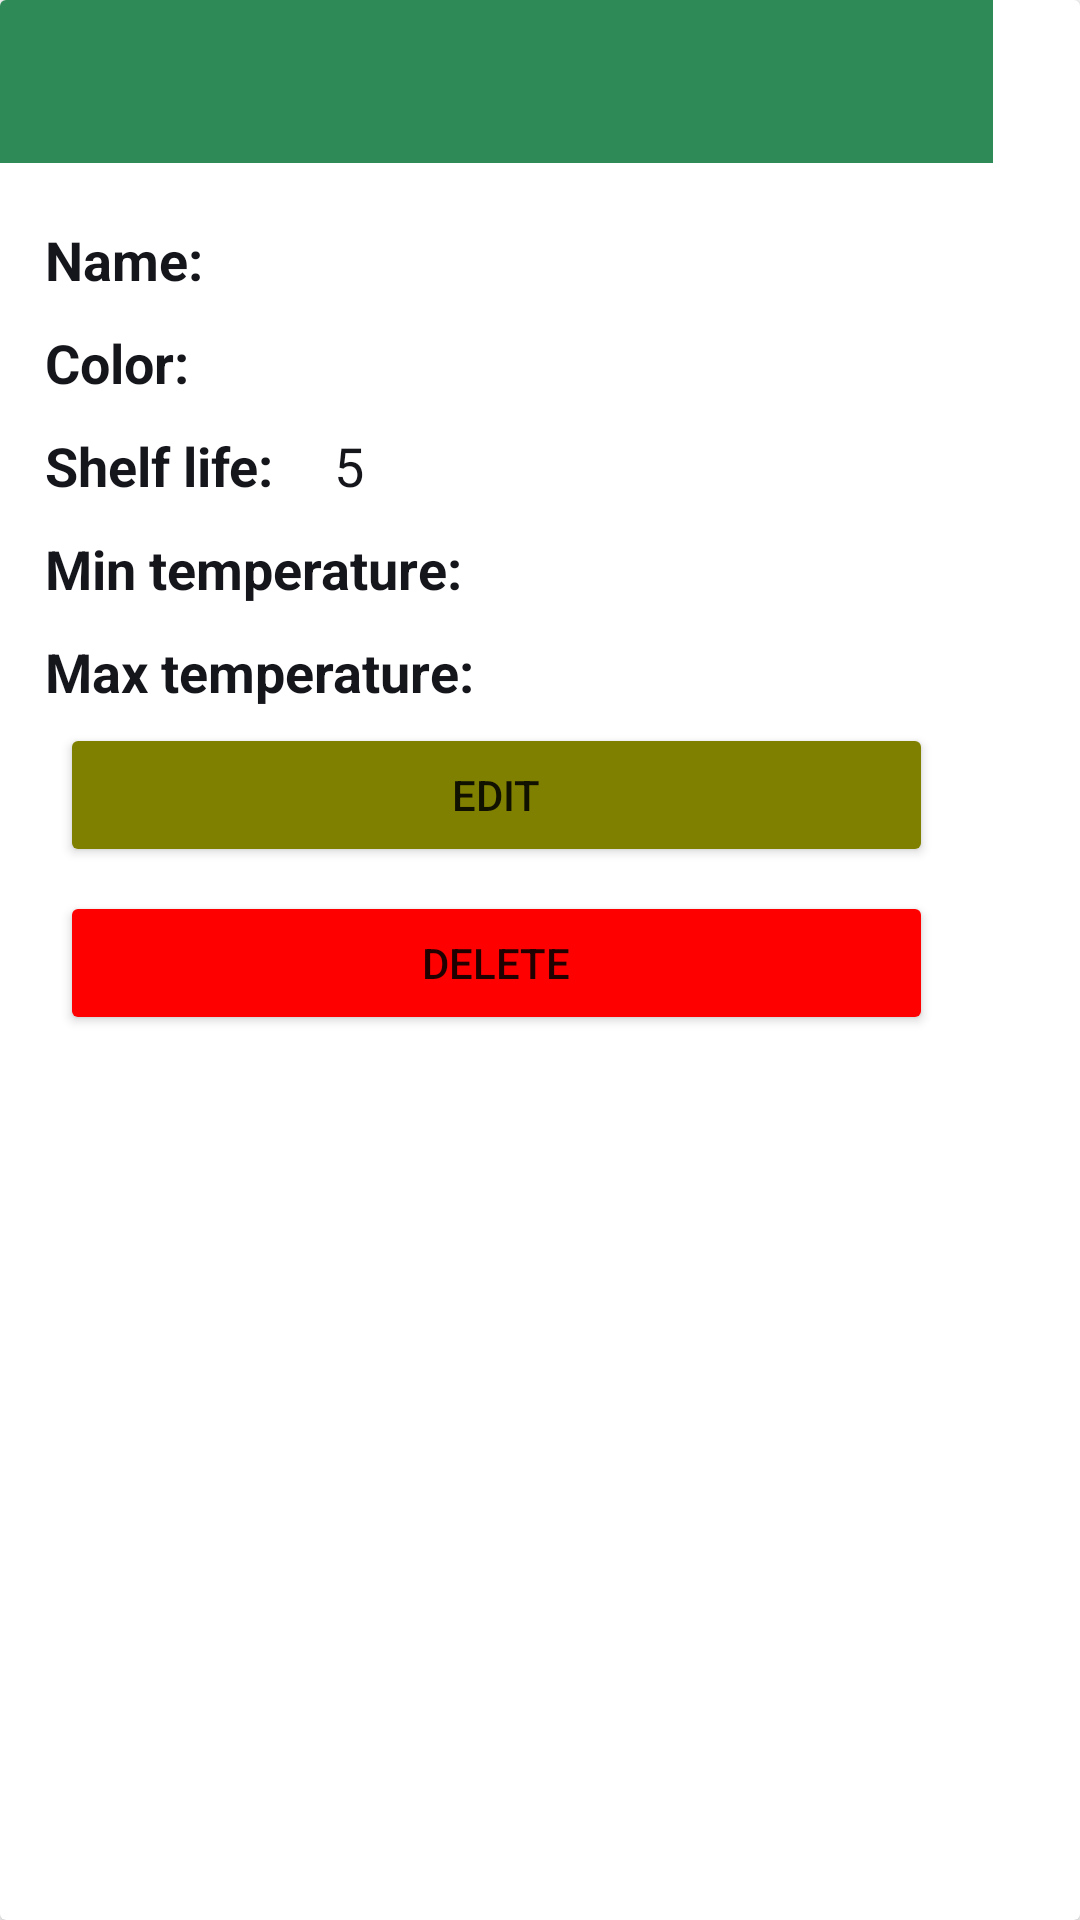

Android layout source for this screen:
<!-- AndroidManifest.xml: application theme Theme.FloristikUp -->
<!-- res/layout/flowers_card.xml -->
<?xml version="1.0" encoding="utf-8"?>
<androidx.cardview.widget.CardView xmlns:android="http://schemas.android.com/apk/res/android"
    xmlns:app="http://schemas.android.com/apk/res-auto"
    android:id="@+id/flowers_card_view"
    style="@style/card">

    <RelativeLayout
            style="@style/card_rl"
            android:layout_height="350dp"
            android:layout_width="331dp">

        <TextView
                android:id="@+id/flower_name_label"
                style="@style/card_header"
                android:textColor="@color/light"
                android:textSize="18sp"
                android:textStyle="bold" />

        <TextView
                android:id="@+id/name_label"
                style="@style/card_text"
                android:layout_below="@+id/flower_name_label"
                android:layout_marginTop="20dp"
                android:text="@string/flower_name"
                android:textSize="18sp"
                android:textStyle="bold" />

        <TextView
                android:id="@+id/name_text"
                style="@style/card_text"
                android:layout_alignTop="@+id/name_label"
                android:layout_marginStart="5dp"
                android:layout_marginTop="0dp"
                android:layout_toEndOf="@+id/name_label" />

        <TextView
                android:id="@+id/color"
                style="@style/card_text"
                android:layout_below="@+id/name_text"
                android:layout_marginTop="10dp"
                android:text="@string/color"
                android:textSize="18sp"
                android:textStyle="bold" />

        <TextView
                android:id="@+id/color_text"
                style="@style/card_text"
                android:layout_alignTop="@+id/color"
                android:layout_marginStart="5dp"
                android:layout_marginTop="0dp"
                android:layout_toEndOf="@+id/color" />

        <TextView
                android:id="@+id/shelf_life_label"
                style="@style/card_text"
                android:layout_below="@+id/color"
                android:layout_marginTop="10dp"
                android:text="@string/shelf_life"
                android:textSize="18sp"
                android:textStyle="bold" />

        <TextView
                android:id="@+id/shelf_life_text"
                style="@style/card_text"
                android:text="5"
                android:layout_alignTop="@+id/shelf_life_label"
                android:layout_marginStart="5dp"
                android:layout_marginTop="0dp"
                android:layout_toEndOf="@+id/shelf_life_label" />

        <TextView
                android:id="@+id/placement_number_label"
                style="@style/card_text"
                android:layout_below="@+id/shelf_life_label"
                android:layout_marginTop="10dp"
                android:text="@string/min_temperature"
                android:textSize="18sp"
                android:textStyle="bold" />

        <TextView
                android:id="@+id/flower_name_text"
                style="@style/card_text"
                android:layout_alignTop="@+id/placement_number_label"
                android:layout_marginStart="5dp"
                android:layout_marginTop="0dp"
                android:layout_toEndOf="@+id/placement_number_label" />

        <TextView
                android:id="@+id/max_temp_label"
                style="@style/card_text"
                android:layout_below="@+id/placement_number_label"
                android:layout_alignParentStart="true"
                android:layout_marginStart="0dp"
                android:layout_marginTop="10dp"
                android:text="@string/max_temperature"
                android:textSize="18sp"
                android:textStyle="bold" />

        <TextView
                android:id="@+id/max_temp_text"
                style="@style/card_text"
                android:layout_alignTop="@+id/max_temp_label"
                android:layout_marginStart="5dp"
                android:layout_marginTop="0dp"
                android:layout_toEndOf="@+id/max_temp_label" />

        <Button
                android:id="@+id/edit_flower_btn"
                android:layout_height="wrap_content"
                android:backgroundTint="@color/khaki"
                android:layout_width="279dp"
                android:layout_below="@+id/max_temp_text"
                android:layout_alignParentStart="true"
                android:layout_alignParentEnd="true"
                android:layout_alignParentBottom="false"
                android:layout_marginStart="20dp"
                android:layout_marginTop="5dp"
                android:layout_marginBottom="3dp"
                android:layout_marginEnd="20dp"
                android:text="@string/edit" />

        <Button
                android:id="@+id/delete_flower_btn"
                android:backgroundTint="@color/red"
                android:layout_width="291dp"
                android:layout_height="wrap_content"
                android:layout_below="@+id/edit_flower_btn"
                android:layout_alignParentStart="true"
                android:layout_alignParentEnd="true"
                android:layout_alignParentBottom="false"
                android:layout_marginStart="20dp"
                android:layout_marginTop="5dp"
                android:layout_marginEnd="20dp"
                android:layout_marginBottom="244dp"
                android:text="@string/delete" />

    </RelativeLayout>

</androidx.cardview.widget.CardView>
<!-- resources referenced by this layout -->
<resources>
  <color name="khaki">#808000</color>
  <color name="light">#fbfbfb</color>
  <color name="red">#FF0000</color>
  <string name="color">Color:</string>
  <string name="delete">Delete</string>
  <string name="edit">Edit</string>
  <string name="flower_name">Name:</string>
  <string name="max_temperature">Max temperature:</string>
  <string name="min_temperature">Min temperature:</string>
  <string name="shelf_life">Shelf life:</string>
  <style name="card">
          <item name="android:layout_width">match_parent</item>
          <item name="android:layout_height">wrap_content</item>
          <item name="android:layout_marginTop">10dp</item>
          <item name="android:layout_marginBottom">10dp</item>
          <item name="android:layout_marginStart">40dp</item>
          <item name="android:layout_marginEnd">40dp</item>
          <item name="android:elevation">0dp</item>
      </style>
  <style name="card_header">
          <item name="android:layout_width">match_parent</item>
          <item name="android:layout_height">wrap_content</item>
          <item name="android:background">@color/green</item>
          <item name="android:paddingStart">20dp</item>
          <item name="android:paddingTop">15dp</item>
          <item name="android:paddingBottom">15dp</item>
          <item name="android:textColor">@color/dark</item>
          <item name="android:textSize">18sp</item>
      </style>
  <style name="card_rl" parent="rl">
          <item name="android:background">@drawable/card_bg</item>
      </style>
  <style name="card_text">
          <item name="android:layout_width">wrap_content</item>
          <item name="android:layout_height">wrap_content</item>
          <item name="android:layout_marginTop">20dp</item>
          <item name="android:paddingStart">15dp</item>
          <item name="android:textColor">@color/dark</item>
          <item name="android:textSize">18sp</item>
      </style>
  <style name="Theme.FloristikUp" parent="Theme.MaterialComponents.DayNight.NoActionBar">
          
          <item name="colorPrimary">@color/main_light</item>
          <item name="colorPrimaryVariant">@color/extra_light</item>
          <item name="colorOnPrimary">@color/light</item>
          
          <item name="colorSecondary">@color/green</item>
          <item name="colorSecondaryVariant">@color/main_light</item>
          <item name="colorOnSecondary">@color/dark</item>
          
          <item name="android:statusBarColor" tools:targetApi="l">?attr/colorPrimaryVariant</item>
          
      </style>
  <color name="green">#2e8b57</color>
  <color name="dark">#15151C</color>
  <style name="rl">
          <item name="android:layout_width">match_parent</item>
          <item name="android:layout_height">wrap_content</item>
          <item name="android:orientation">vertical</item>
          <item name="android:elevation">0dp</item>
      </style>
  <color name="main_light">#3569A1</color>
  <color name="extra_light">#A9AEC9</color>
</resources>
